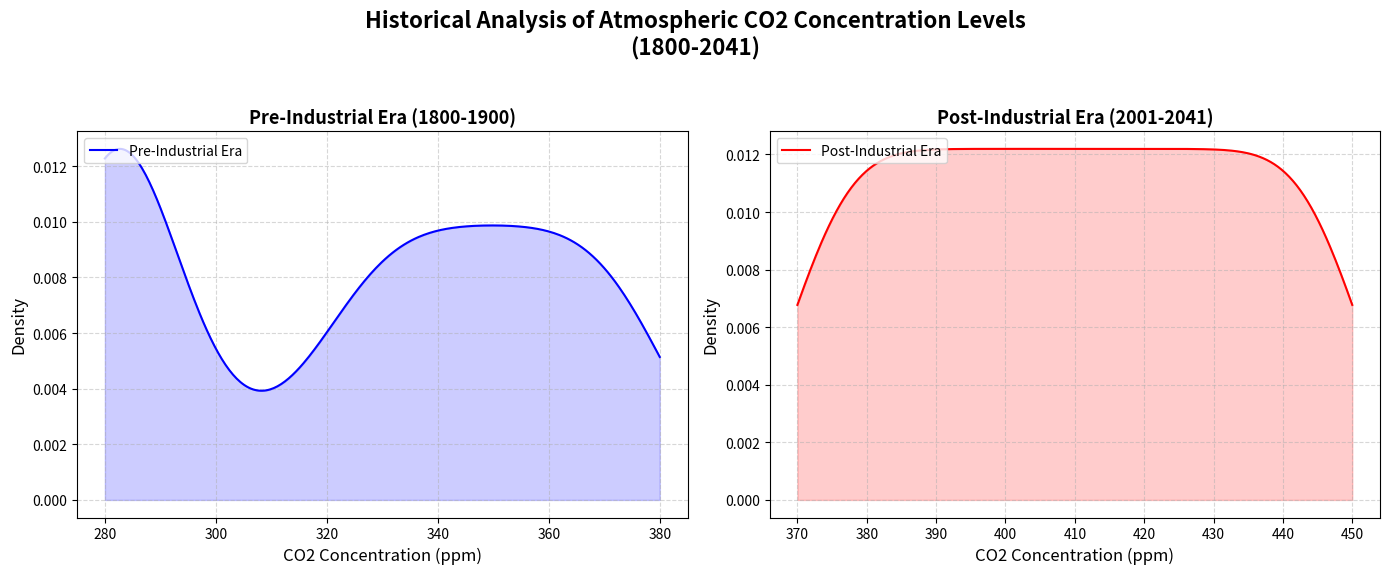

Python code for this plot:
import matplotlib.pyplot as plt
import numpy as np
from scipy.stats import kde

# Backstory: Hypothetical Study on Atmospheric CO2 Concentration Levels Over Time
# In this study, we are analyzing the density of atmospheric CO2 concentration levels over two centuries (1800-2000) to understand long-term trends.

# Constructing the data
years = np.linspace(1800, 2000, 101)
co2_levels_pre_industrial = [280]*20 + [281, 281, 282, 283, 283, 284, 285, 286, 287, 287, 
                                        288, 289, 290, 292, 294, 298, 301, 305, 310, 315] + [320 + i for i in range(61)]
co2_levels_post_industrial = [370 + 2*i for i in range(41)]

# Merging the data
all_years = np.concatenate((years, np.linspace(2001, 2041, 41)))
all_co2_levels = np.concatenate((co2_levels_pre_industrial, co2_levels_post_industrial))

# Plotting the data
fig, ax = plt.subplots(1, 2, figsize=(14, 6))

# Kernel Density Estimation for density plot
density_pre_industrial = kde.gaussian_kde(co2_levels_pre_industrial, bw_method=0.3)
density_post_industrial = kde.gaussian_kde(co2_levels_post_industrial, bw_method=0.3)

x_range_pre = np.linspace(min(co2_levels_pre_industrial), max(co2_levels_pre_industrial), 300)
x_range_post = np.linspace(min(co2_levels_post_industrial), max(co2_levels_post_industrial), 300)

# Plot 1: Density plot for pre-industrial CO2 levels
ax[0].plot(x_range_pre, density_pre_industrial(x_range_pre), label="Pre-Industrial Era", color='blue')
ax[0].fill_between(x_range_pre, density_pre_industrial(x_range_pre), color='blue', alpha=0.2)

# Plot 2: Density plot for post-industrial CO2 levels
ax[1].plot(x_range_post, density_post_industrial(x_range_post), label="Post-Industrial Era", color='red')
ax[1].fill_between(x_range_post, density_post_industrial(x_range_post), color='red', alpha=0.2)

# Adding titles and labels
fig.suptitle('Historical Analysis of Atmospheric CO2 Concentration Levels\n(1800-2041)', fontsize=16, fontweight='bold')

ax[0].set_title('Pre-Industrial Era (1800-1900)', fontsize=13, fontweight='bold')
ax[0].set_xlabel('CO2 Concentration (ppm)', fontsize=12)
ax[0].set_ylabel('Density', fontsize=12)
ax[0].legend(loc='upper left')
ax[0].grid(True, linestyle='--', alpha=0.5)

ax[1].set_title('Post-Industrial Era (2001-2041)', fontsize=13, fontweight='bold')
ax[1].set_xlabel('CO2 Concentration (ppm)', fontsize=12)
ax[1].set_ylabel('Density', fontsize=12)
ax[1].legend(loc='upper left')
ax[1].grid(True, linestyle='--', alpha=0.5)

# Automatically adjusting layout
plt.tight_layout(rect=[0, 0.03, 1, 0.95])

# Display the plot
plt.show()
